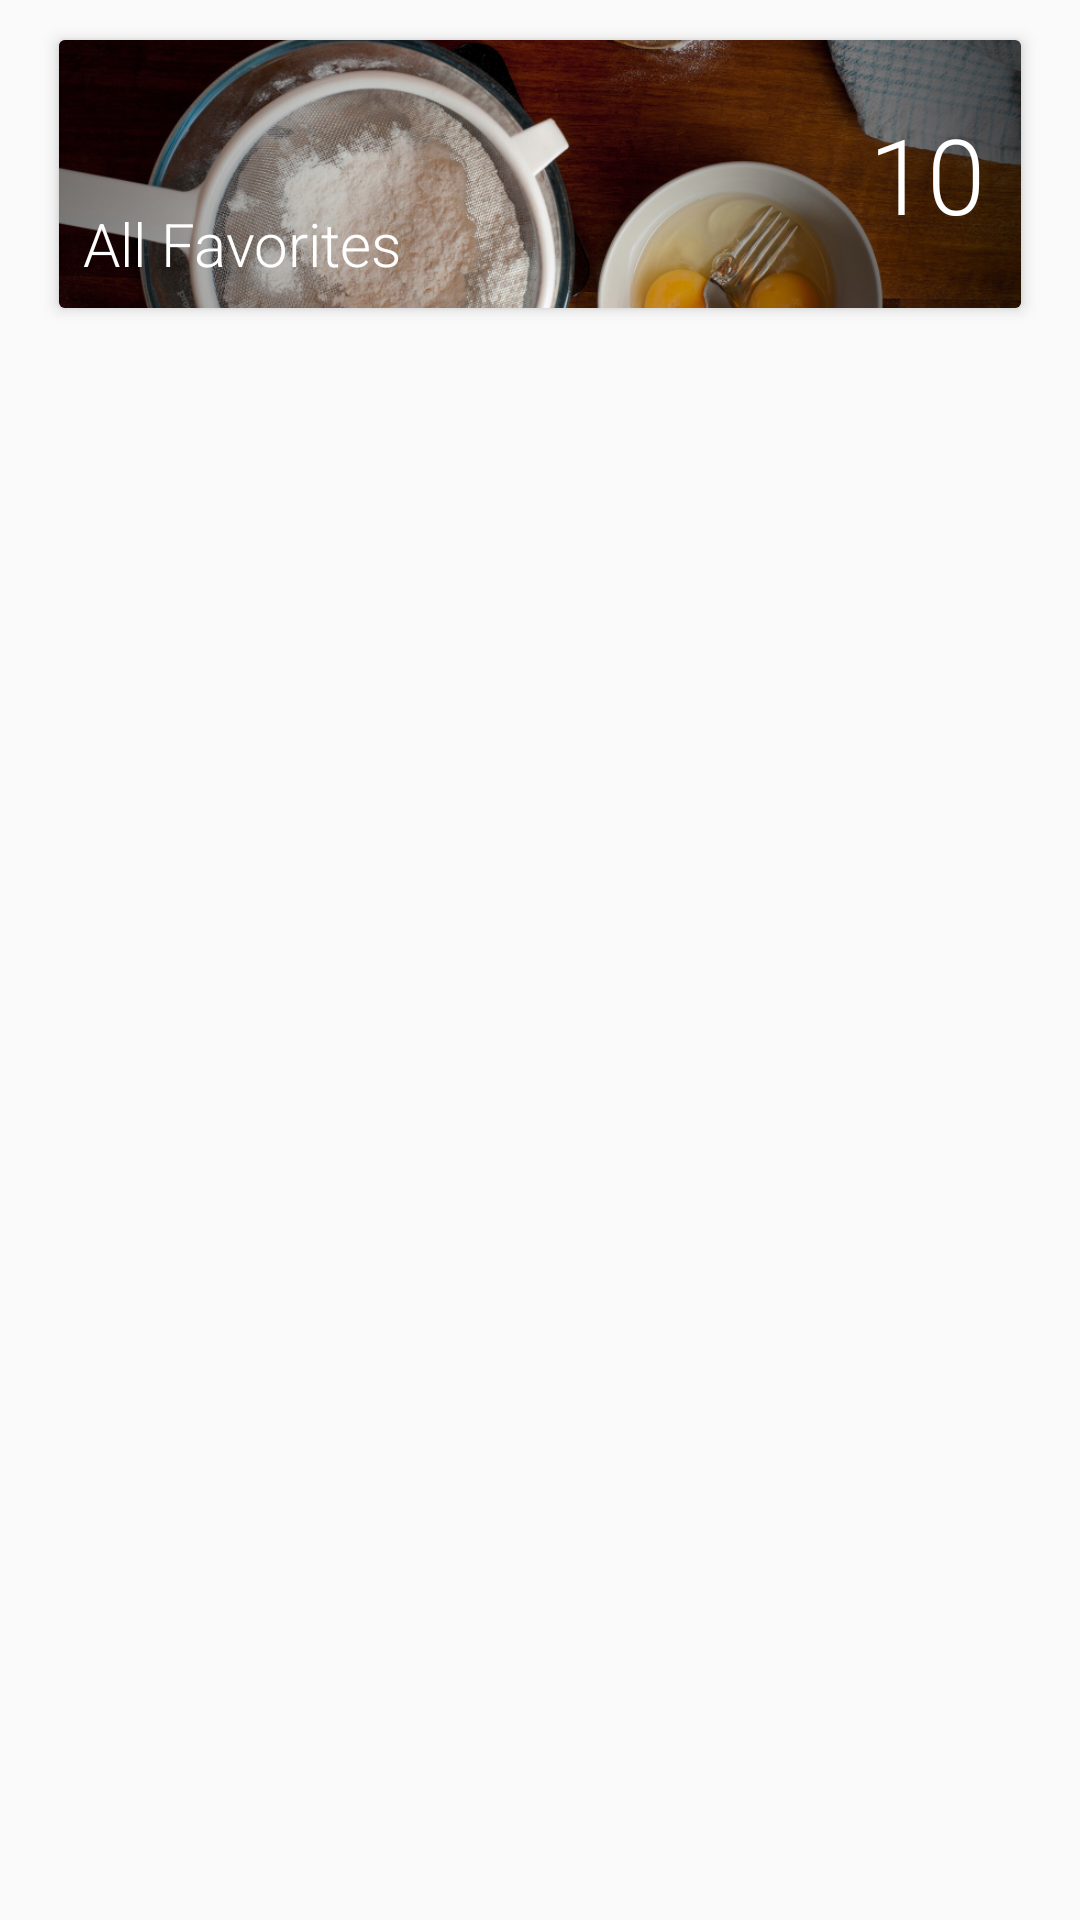

This screen was rendered from an Android layout file. Write that file and the resources it references.
<!-- AndroidManifest.xml: application theme AppTheme -->
<!-- res/layout/fragment_favorites_cards.xml -->
<?xml version="1.0" encoding="utf-8"?>
<FrameLayout xmlns:android="http://schemas.android.com/apk/res/android"
    android:layout_width="match_parent"
    android:layout_height="wrap_content"
    xmlns:app="http://schemas.android.com/apk/res-auto">
    <android.support.v7.widget.CardView
        android:id="@+id/card_favorite_container"
        android:layout_width="match_parent"
        android:layout_height="100dp"
        android:layout_marginLeft="16dp"
        android:layout_marginStart="16dp"
        android:layout_marginRight="16dp"
        android:layout_marginEnd="16dp"
        android:layout_marginTop="8dp"
        android:layout_marginBottom="8dp"
        app:cardUseCompatPadding="true"
        app:cardElevation="3dp">
        <FrameLayout
            android:id="@+id/card_favorite_gradient_container"
            android:layout_width="match_parent"
            android:layout_height="match_parent">
            <ImageView
                android:id="@+id/card_favorite_image"
                android:layout_width="match_parent"
                android:layout_height="match_parent"
                android:src="@drawable/cooking_prep3"
                android:scaleType="centerCrop"/>
            <View
                android:layout_width="match_parent"
                android:layout_height="match_parent"
                android:background="@drawable/gradient_black_horizontal"/>
        </FrameLayout>
        <TextView
            android:id="@+id/card_favorite_text"
            android:layout_width="wrap_content"
            android:layout_height="wrap_content"
            android:layout_gravity="bottom|start"
            android:text="All Favorites"
            android:textColor="@android:color/white"
            android:padding="8dp"
            android:textSize="20sp"/>
        <TextView
            android:id="@+id/card_favorite_number"
            android:layout_width="wrap_content"
            android:layout_height="wrap_content"
            android:layout_gravity="center_vertical|end"
            android:padding="12dp"
            android:textColor="@android:color/white"
            android:text="10"
            android:textSize="35sp"/>
    </android.support.v7.widget.CardView>
</FrameLayout>
<!-- resources referenced by this layout -->
<resources>
  <!-- drawable cooking_prep3: png bitmap (drawable-xhdpi, 1009734 bytes) -->
  <!-- drawable gradient_black_horizontal (drawable) -->
  <?xml version="1.0" encoding="utf-8"?>
  <shape xmlns:android="http://schemas.android.com/apk/res/android">
      <gradient
          android:startColor="#66000000"
          android:centerColor="#00000000"
          android:centerX="50%"
          android:type="linear"
          android:endColor="#BB000000"
          />
  </shape>
  <style name="AppTheme" parent="Theme.AppCompat.Light.DarkActionBar">
          
          <item name="colorPrimary">@color/colorPrimary</item>
          <item name="colorPrimaryDark">@color/colorPrimaryDark</item>
          <item name="colorAccent">@color/colorAccent</item>
          <item name="android:textColorPrimary">@android:color/white</item>
          <item name="android:textViewStyle">@style/RobotoTextViewStyle</item>
          <item name="android:buttonStyle">@style/RobotoButtonStyle</item>
      </style>
  <color name="colorPrimary">#B9B59B</color>
  <color name="colorPrimaryDark">#AAA68E</color>
  <color name="colorAccent">#FF9800</color>
  <style name="RobotoTextViewStyle" parent="android:Widget.TextView">
          <item name="android:fontFamily">sans-serif-light</item>
      </style>
  <style name="RobotoButtonStyle" parent="android:Widget.Holo.Button">
          <item name="android:fontFamily">sans-serif-light</item>
      </style>
</resources>
